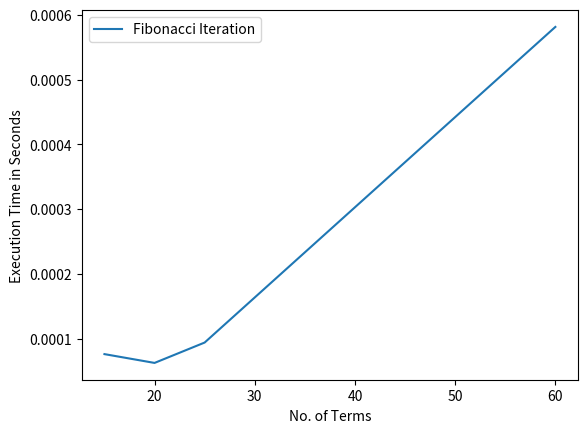

Source code (Python):
import time
import matplotlib.pyplot as plt

i1 = 15
i2 = 20
i3 = 25
i4 = 60

x2 = []
y2 = []

def fibo(nterms):
    # first two terms
    fs = 0
    ss = 1
    count = 0
    # check if the number of terms is valid
    if nterms == 1:
       print("Fibonacci sequence upto", nterms, ":")
       print(fs)
    else:
       print("Fibonacci sequence:")
       while count < nterms:
           print(fs)
           nth = fs + ss
           # update
           fs = ss
           ss = nth
           count += 1

def iteration1():
    print("")
    for i in range(i1):
        print(fibo(i))

def iteration2():
    print("")
    for i in range(i2):
        print(fibo(i))

def iteration3():
    print("")
    for i in range(i3):
        print(fibo(i))

def iteration4():
    print("")
    for i in range(i4):
        print(fibo(i))

#Driver Function
def execution_iteration():
    ite_start1 = time.time()
    print("Fibonacci Sequence of 15 terms:")
    iteration1()
    ite_stop1 = time.time()
    ite_runtime1 = ite_stop1 - ite_start1
    print('Runtime of 15 terms: ', ite_runtime1)
    x2.append(i1)
    y2.append(ite_runtime1)
    print("")

    ite_start2 = time.time()
    print("Fibonacci Sequence of 20 terms:")
    iteration2()
    ite_stop2 = time.time()
    ite_runtime2 = ite_stop2 - ite_start2
    print('Runtime of 20 : ', ite_runtime2)
    x2.append(i2)
    y2.append(ite_runtime2)
    print("")

    ite_start3 = time.time()
    print("Fibonacci Sequence of 25 terms:")
    iteration3()
    ite_stop3 = time.time()
    ite_runtime3 = ite_stop3 - ite_start3
    print('Runtime of 25 terms: ', ite_runtime3)
    x2.append(i3)
    y2.append(ite_runtime3)
    print("")

    ite_start4 = time.time()
    print("Fibonacci Sequence of 30 terms:")
    iteration4()
    ite_stop4 = time.time()
    ite_runtime4 = ite_stop4 - ite_start4
    print('Runtime of 30 terms: ', ite_runtime4)
    x2.append(i4)
    y2.append(ite_runtime4)
    print("")

    print('Number of terms: ', x2)
    print('Runtime of number of terms respectively: ', y2)

execution_iteration()

plt.plot(x2,y2, label='Fibonacci Iteration')
plt.xlabel('No. of Terms')
plt.ylabel('Execution Time in Seconds')
plt.legend()
plt.show()